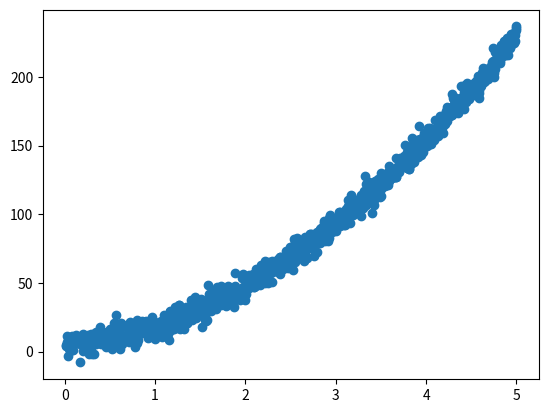

Source code (Python):
import numpy as np
import matplotlib.pyplot as plt
from decimal import *

#User defined variables
xlow = 0
xhigh = 5
xinterval = "random" #user puts in either "random" or "regular"
numberofdatapoints = 1000
getcontext().prec = 3 #decimal precision
noiselevel =  0.02 #user defines this with a slider
idealcurve="8*x**2 + 5*x + 6"


if xinterval == "regular":
    x = np.linspace(xlow, xhigh, num=numberofdatapoints)
if xinterval == "random":
    x = np.random.uniform(xlow, xhigh, size=(numberofdatapoints,))

ywithoutnoise = eval(idealcurve)

noiseSD = np.amax(ywithoutnoise)*noiselevel
noise = np.random.normal(0, noiseSD, numberofdatapoints)

y = ywithoutnoise + noise

plt.plot(x, y, 'o')
plt.show()